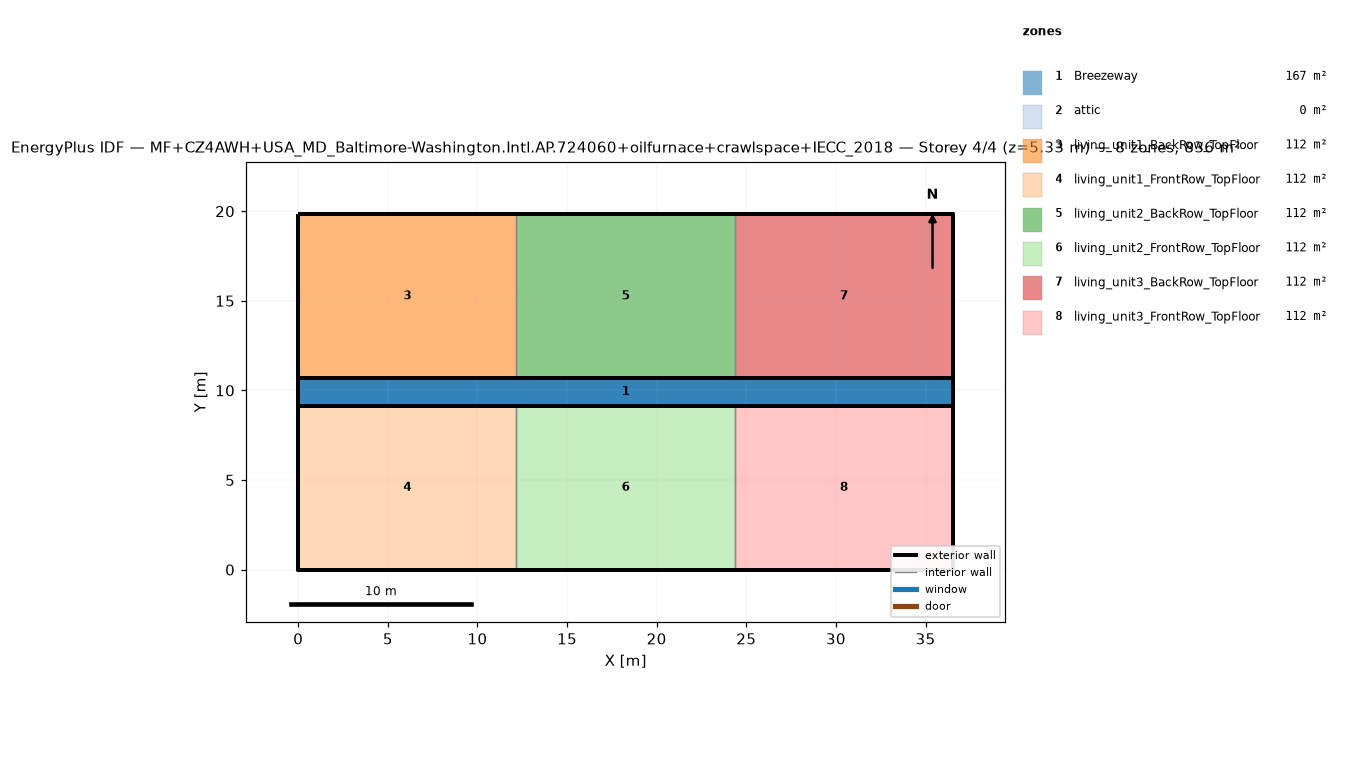
=== STOREY PLAN SPEC (per zone: floor XY polygon, exterior-wall plan segments, windows/doors) ===
zone 1: Breezeway  (167.0 m²)
  floor: (36.54, 9.16) (0.00, 9.16) (0.00, 10.68) (36.54, 10.68)
  floor: (36.54, 9.16) (0.00, 9.16) (0.00, 10.68) (36.54, 10.68)
  floor: (36.54, 9.16) (0.00, 9.16) (0.00, 10.68) (36.54, 10.68)
zone 2: attic  (0.0 m²)
  exterior wall: (36.54, 0.00) – (36.54, 19.84) – (36.54, 9.92)  [29.8 m]
  exterior wall: (0.00, 19.84) – (0.00, 0.00) – (0.00, 9.92)  [29.8 m]
zone 3: living_unit1_BackRow_TopFloor  (111.5 m²)
  floor: (12.18, 10.68) (0.00, 10.68) (0.00, 19.84) (12.18, 19.84)
  exterior wall: (12.18, 19.84) – (0.00, 19.84)  [12.2 m]
  exterior wall: (0.00, 19.84) – (0.00, 10.68)  [9.2 m]
  exterior wall: (0.00, 10.68) – (12.18, 10.68)  [12.2 m]
  interior walls: 1
zone 4: living_unit1_FrontRow_TopFloor  (111.5 m²)
  floor: (12.18, 0.00) (0.00, 0.00) (0.00, 9.16) (12.18, 9.16)
  exterior wall: (0.00, 0.00) – (12.18, 0.00)  [12.2 m]
  exterior wall: (0.00, 9.16) – (0.00, 0.00)  [9.2 m]
  exterior wall: (12.18, 9.16) – (0.00, 9.16)  [12.2 m]
  interior walls: 1
zone 5: living_unit2_BackRow_TopFloor  (111.5 m²)
  floor: (24.36, 10.68) (12.18, 10.68) (12.18, 19.84) (24.36, 19.84)
  exterior wall: (12.18, 10.68) – (24.36, 10.68)  [12.2 m]
  exterior wall: (24.36, 19.84) – (12.18, 19.84)  [12.2 m]
  interior walls: 2
zone 6: living_unit2_FrontRow_TopFloor  (111.5 m²)
  floor: (24.36, 0.00) (12.18, 0.00) (12.18, 9.16) (24.36, 9.16)
  exterior wall: (12.18, 0.00) – (24.36, 0.00)  [12.2 m]
  exterior wall: (24.36, 9.16) – (12.18, 9.16)  [12.2 m]
  interior walls: 2
zone 7: living_unit3_BackRow_TopFloor  (111.5 m²)
  floor: (36.54, 10.68) (24.36, 10.68) (24.36, 19.84) (36.54, 19.84)
  exterior wall: (36.54, 10.68) – (36.54, 19.84)  [9.2 m]
  exterior wall: (36.54, 19.84) – (24.36, 19.84)  [12.2 m]
  exterior wall: (24.36, 10.68) – (36.54, 10.68)  [12.2 m]
  interior walls: 1
zone 8: living_unit3_FrontRow_TopFloor  (111.5 m²)
  floor: (36.54, 0.00) (24.36, 0.00) (24.36, 9.16) (36.54, 9.16)
  exterior wall: (24.36, 0.00) – (36.54, 0.00)  [12.2 m]
  exterior wall: (36.54, 0.00) – (36.54, 9.16)  [9.2 m]
  exterior wall: (36.54, 9.16) – (24.36, 9.16)  [12.2 m]
  interior walls: 1

=== DERIVED (storey summary) ===
Building: MF+CZ4AWH+USA_MD_Baltimore-Washington.Intl.AP.724060+oilfurnace+crawlspace+IECC_2018
Storey: 4 of 4  (floor level z = 5.33 m)
Storey gross floor area: 836.2 m²
Zones on this storey: 8
  - Breezeway: floor 167.0 m²
  - attic: floor 0.0 m²; exterior wall 59.5 m (81.9 m²); WWR 0.0%
  - living_unit1_BackRow_TopFloor: floor 111.5 m²; exterior wall 33.5 m (86.9 m²); WWR 0.0%
  - living_unit1_FrontRow_TopFloor: floor 111.5 m²; exterior wall 33.5 m (86.9 m²); WWR 0.0%
  - living_unit2_BackRow_TopFloor: floor 111.5 m²; exterior wall 24.4 m (63.1 m²); WWR 0.0%
  - living_unit2_FrontRow_TopFloor: floor 111.5 m²; exterior wall 24.4 m (63.1 m²); WWR 0.0%
  - living_unit3_BackRow_TopFloor: floor 111.5 m²; exterior wall 33.5 m (86.9 m²); WWR 0.0%
  - living_unit3_FrontRow_TopFloor: floor 111.5 m²; exterior wall 33.5 m (86.9 m²); WWR 0.0%
Zone adjacency (shared interzone walls):
  - living_unit1_BackRow_TopFloor ↔ living_unit2_BackRow_TopFloor
  - living_unit1_FrontRow_TopFloor ↔ living_unit2_FrontRow_TopFloor
  - living_unit2_BackRow_TopFloor ↔ living_unit3_BackRow_TopFloor
  - living_unit2_FrontRow_TopFloor ↔ living_unit3_FrontRow_TopFloor